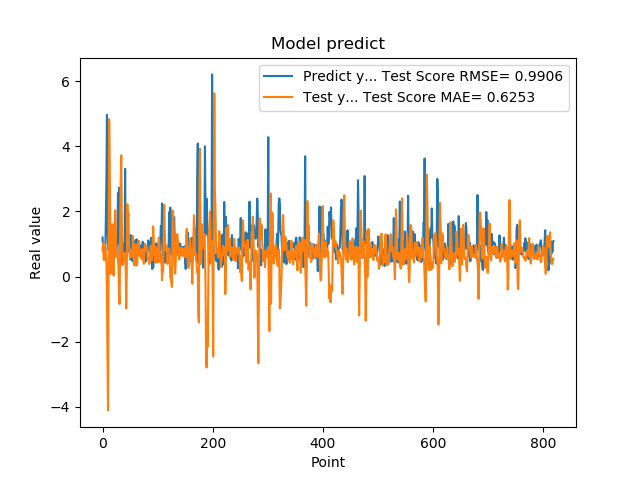

Source data for this figure (header and first rows):
1.201630949974060059e+00, 7.861197731739725247e-01
8.802530169486999512e-01, 1.031374558639996941e+00
8.531429767608642578e-01, 5.238062380993718792e-01
7.591750025749206543e-01, 5.027370663995418543e-01
1.005007982254028320e+00, 9.998633330872727099e-01
7.687720060348510742e-01, 8.467839411488573553e-01
1.740013241767883301e+00, 7.013393707900140717e-01
2.913533687591552734e+00, 4.241081224086906687e-01
4.963075160980224609e+00, -4.723368958789702088e-01
1.471215128898620605e+00, -2.514421630808495678e+00
1.000648975372314453e+00, -4.109186380915372361e+00
8.220189809799194336e-01, 2.382926496509722714e-01
9.362199902534482643e-01, 4.834497461144464658e+00
5.486897230148315430e-01, 3.507873160303749405e+00
1.111255049705505371e+00, 1.827438578180643480e+00
7.148039937019348145e-01, 8.338696808043455366e-02
1.052167057991027832e+00, 6.439897916722557847e-01
8.955980539321898304e-01, 1.128895650083155733e+00
7.769405245780944824e-01, 1.605838815055201207e+00
5.699509978294372559e-01, 3.628583405856701805e-01
8.244060277938842773e-01, 2.932231863294515808e-02
5.800840258598327637e-01, 6.380616709138646758e-01
9.488009810447691761e-01, 1.643379197592170549e+00
7.918390035629272461e-01, 2.036106279822090137e+00
6.937990188598632812e-01, 1.406277882234095999e+00
6.834830045700073242e-01, 6.155222374848443589e-01
9.433320164680479847e-01, 9.033481506058183008e-01
1.032713770866394043e+00, 7.632026847725106311e-01
2.556216001510620117e+00, 5.309879352414236253e-01
2.464895963668823242e+00, 2.661121173507088877e-01
2.728049993515014204e+00, -5.454821028346803491e-01
3.558506965637206476e-01, -8.394128824130944189e-01
3.262020051479339600e-01, 9.189364812637427216e-01
3.781589865684509277e-01, 2.968507231246278799e+00
6.306380033493041992e-01, 3.722528911663399498e+00
8.854129910469055176e-01, 1.761710044587604829e+00
9.743152856826782227e-01, 5.891532496215546866e-01
7.307389974594116211e-01, 3.552760817753904954e-01
9.521890282630921520e-01, 5.343199463589916043e-01
1.011654973030090332e+00, 7.252844166043471708e-01
7.643579840660095215e-01, 6.365040004864839229e-01
3.306220054626464844e+00, 5.584173350321667284e-01
7.543110251426696777e-01, 3.068497833447352274e-01
1.409499049186706321e+00, -9.765635634518163855e-01
6.401469707489013672e-01, 5.571067731153605401e-02
8.640019893646240234e-01, 2.221347229689665692e+00
8.469420075416564941e-01, 1.769484045419204454e+00
7.976629734039306641e-01, 1.943456488559157869e+00
9.555831551551821068e-01, 9.631815529209502014e-01
9.546210169792175293e-01, 7.543146938439923010e-01
5.251880288124084473e-01, 5.674151149869018917e-01
1.275226235389709695e+00, 6.676078862700222105e-01
8.355640172958374023e-01, 8.226715561264165144e-01
7.640249729156494141e-01, 6.134404410703607757e-01
4.752210080623626154e-01, 6.162526061851382186e-01
7.414129972457885742e-01, 1.246987538898526537e+00
1.069700956344604492e+00, 9.922061500394124822e-01
7.892770171165466309e-01, 5.826098066327356495e-01
6.914690136909484863e-01, 3.392928181992988512e-01
7.093830108642578125e-01, 7.387090532390103714e-01
1.115731000900268555e+00, 9.982550683504565203e-01
... 759 more rows
